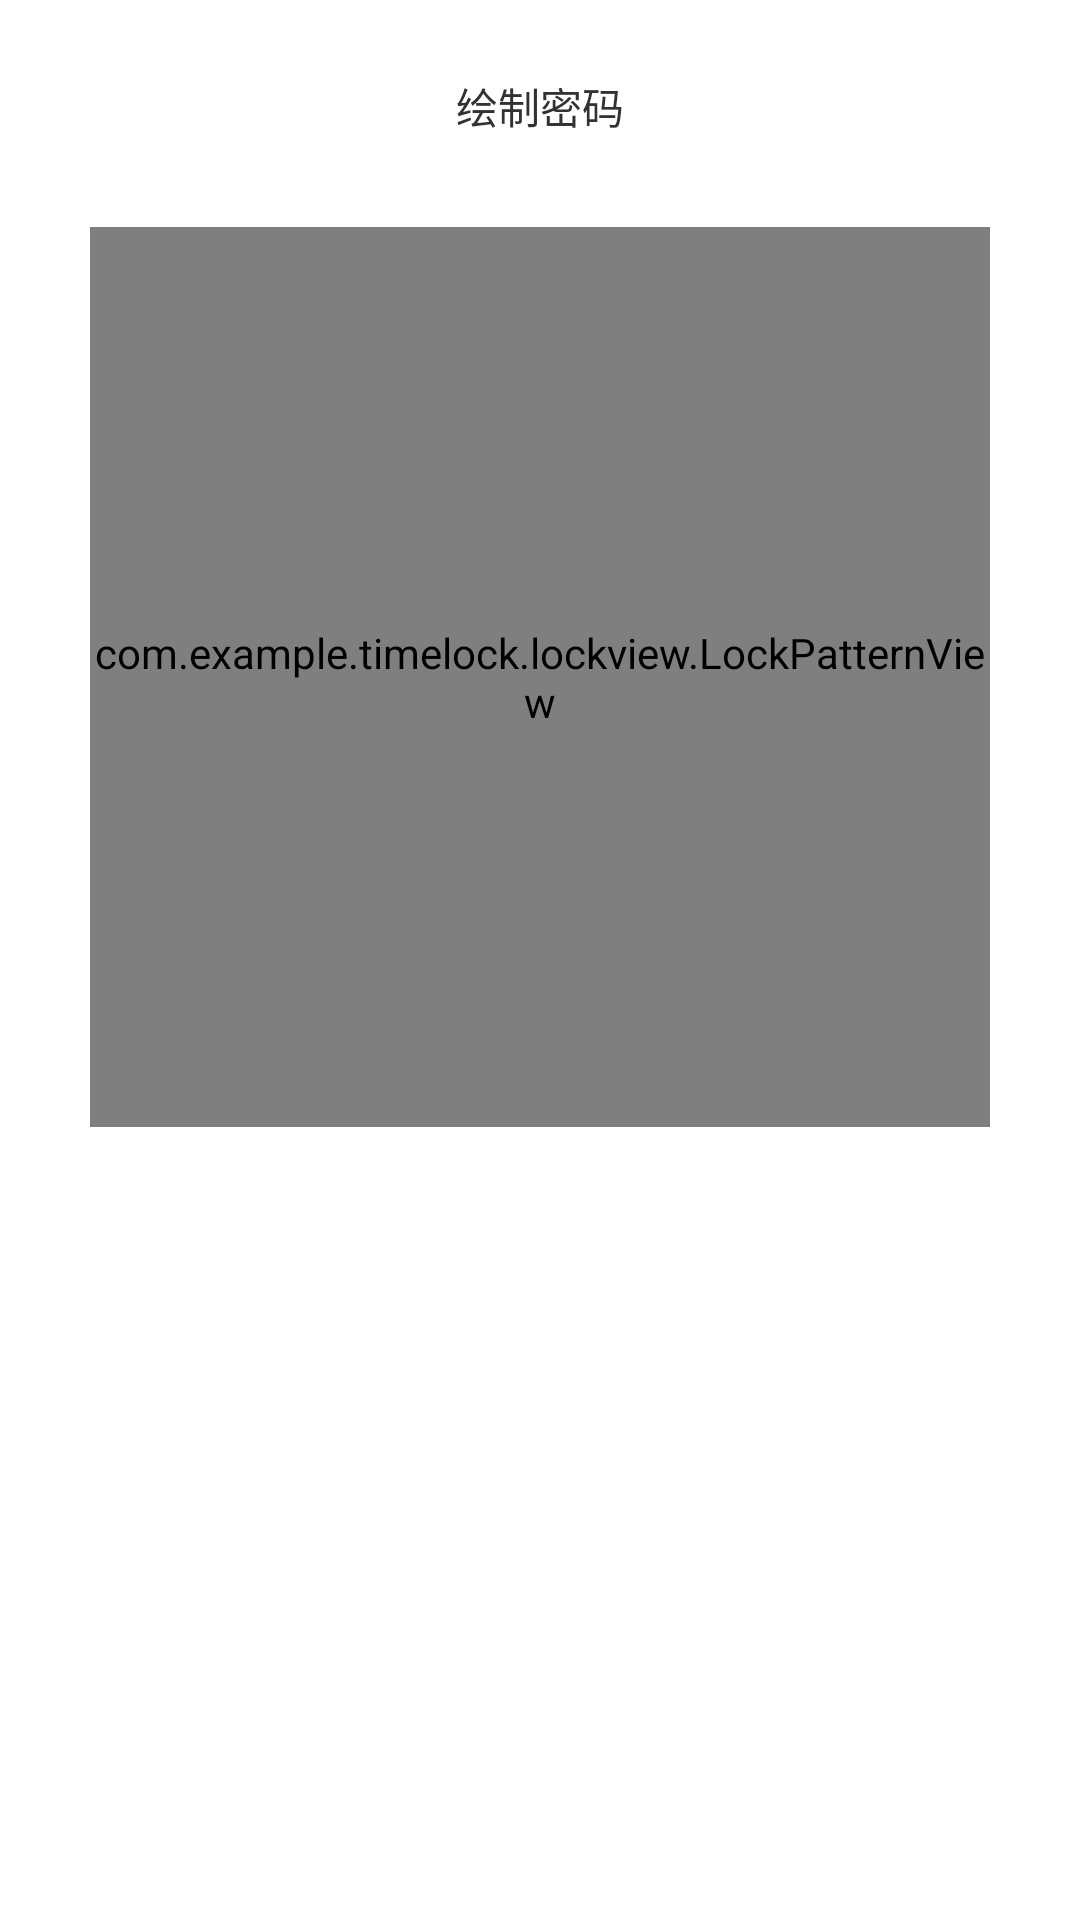

Android layout source for this screen:
<!-- AndroidManifest.xml: application theme AppTheme -->
<!-- res/layout/activity_gesture.xml -->
<?xml version="1.0" encoding="utf-8"?>
<ScrollView xmlns:android="http://schemas.android.com/apk/res/android"
    style="@style/match" >

    <FrameLayout style="@style/match" >

        <LinearLayout
            style="@style/match"
            android:gravity="center_horizontal"
            android:orientation="vertical" >


            <ImageView
                android:id="@+id/iv_user_photo"
                style="@style/wrap"
                android:layout_margin="5dip"
                android:src="@drawable/ic_launcher" />

            <TextView
                android:id="@+id/tv_tip_gesture"
                style="@style/wrap"
                android:layout_marginTop="15dip"
                android:gravity="center"
                android:text="绘制密码" />

            <com.example.timelock.lockview.LockPatternView
                xmlns:app="http://schemas.android.com/apk/res/com.wgs.jiesuo"
                android:id="@+id/lpv_lock"
                android:layout_width="300dp"
                android:layout_height="300dp"
                android:layout_marginTop="30dip"
                android:background="#334455" />

        </LinearLayout>

    </FrameLayout>

</ScrollView>
<!-- resources referenced by this layout -->
<resources>
  <style name="match">
          <item name="android:layout_width">match_parent</item>
          <item name="android:layout_height">match_parent</item>
      </style>
  <style name="wrap">
          <item name="android:layout_width">wrap_content</item>
          <item name="android:layout_height">wrap_content</item>
      </style>
  <style name="AppTheme" parent="AppBaseTheme">
          
      </style>
  <style name="AppBaseTheme" parent="android:Theme.Light">
          
      </style>
</resources>
